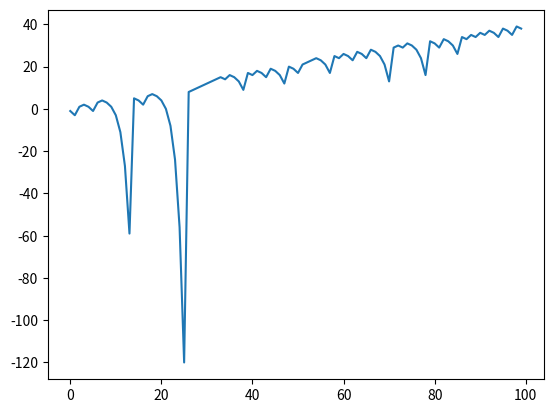

This chart was generated by the following Python code:
import random
import matplotlib.pyplot as plt

# Roulette betting; colors only
def roulette(bet, color, spins):
    x = []
    y = []
    wheel = ['red']*18 + ['black']*18 + ['green']*2
    winnings = 0
    restore_bet = bet
    for spin in range(0, spins):
        rand = random.choice(wheel)
        if color == rand:
            winnings = winnings + bet
            bet = restore_bet
            x.append(spin)
            y.append(winnings)
        else:
            winnings = winnings - bet
            bet = bet*2
            x.append(spin)
            y.append(winnings)
    plt.plot(x,y)
    plt.show()
    return winnings


print(roulette(1, 'red', 100))
